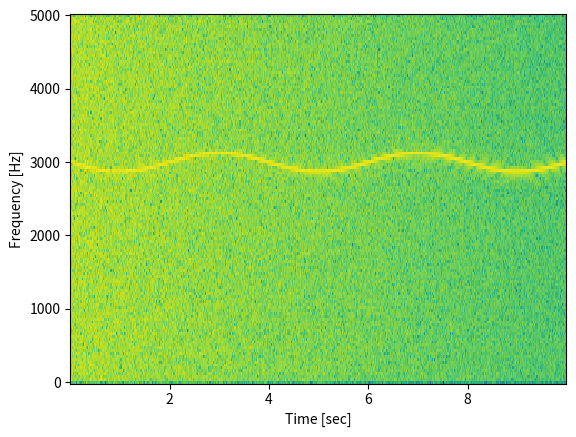

The matplotlib source for this figure: (Note: this script raises an exception after producing the figure.)
#!/usr/bin/env python
# -*- coding: UTF-8 -*-

# A spectrogram, sonogram, spectral waterfalls, voiceprints, or voicegrams: a visual representation of the spectrum of frequencies in a sound.
# REF [site] >> https://docs.scipy.org/doc/scipy-0.19.0/reference/generated/scipy.signal.spectrogram.html

from scipy import signal
import numpy as np
import matplotlib.pyplot as plt

def spectrogram_example_1():
	# Generate a test signal, a 2 Vrms sine wave whose frequency is slowly modulated around 3kHz, corrupted by white noise of exponentially decreasing magnitude sampled at 10 kHz.
	fs = 10e3
	N = 1e5

	amp = 2 * np.sqrt(2)
	noise_power = 0.01 * fs / 2
	time = np.arange(N) / float(fs)
	mod = 500 * np.cos(2 * np.pi * 0.25 * time)
	carrier = amp * np.sin(2 * np.pi * 3e3 * time + mod)
	noise = np.random.normal(scale=np.sqrt(noise_power), size=time.shape)
	noise *= np.exp(-time / 5)
	x = carrier + noise

	# Compute the spectrogram.
	# REF [file] >> ./scipy_signal_stft.py
	f, t, Sxx = signal.spectrogram(x, fs)

	# Plot the spectrogram.
	#plt.pcolormesh(t, f, Sxx)
	plt.pcolormesh(t, f, 20 * np.log10(Sxx))
	plt.ylabel('Frequency [Hz]')
	plt.xlabel('Time [sec]')
	plt.show()

#--------------------------------------------------------------------

import numpy as np
import matplotlib.pyplot as plt
import scipy.io.wavfile  # For reading the .wav file.

def spectrogram_example_2():
	# Load data.
	#dataset_home_dir_path = '/home/<user>/my_dataset'
	#dataset_home_dir_path = '/home/<user>/sangwook/my_dataset'
	dataset_home_dir_path = 'D:/dataset'
	
	data_dir_path = dataset_home_dir_path + '/failure_analysis/defect/motor_20170621/0_original/500-1500Hz'

	# fs: sampling frequency.
	# signal: the numpy 2D array where the data of the wav file is written.
	[fs, signal] = scipy.io.wavfile.read(data_dir_path + '/KMHFF41CBBA036937_2000RPM ( 0.00- 5.73 s).wav')

	length = len(signal)  # The length of the wav file. The number of samples, not the length in time.

	window_hop_length = 0.01  # 10ms change here.
	overlap = int(fs * window_hop_length)
	print('overlap = {}.'.format(overlap))

	window_size = 0.025  # 25 ms change here.
	framesize = int(window_size * fs)
	print('framesize = {}.'.format(framesize))

	number_of_frames = int(length / overlap)
	nfft_length = framesize  # Length of DFT.
	print('number of frames = {}.'.format(number_of_frames))

	# Declare a 2D matrix, with rows equal to the number of frames, and columns equal to the framesize or the length of each DFT.
	frames = np.ndarray((number_of_frames, framesize))

	for k in range(0, number_of_frames):
		for i in range(0, framesize):
			if (k * overlap + i) < length:
				#frames[k][i] = signal[k * overlap + i]
				frames[k][i] = signal[k * overlap + i, 1]
			else:
				frames[k][i] = 0

	fft_matrix = np.ndarray((number_of_frames, framesize))  # Declare another 2D matrix to store the DFT of each windowed frame.
	abs_fft_matrix = np.ndarray((number_of_frames, framesize))  # Declare another 2D matrix to store the power spectrum.
	for k in range(0, number_of_frames):
		fft_matrix[k] = np.fft.fft(frames[k])  # Compute the DFT.
		abs_fft_matrix[k] = abs(fft_matrix[k]) * abs(fft_matrix[k]) / max(abs(fft_matrix[k]))  # Compute the power spectrum.

	# Plot the power spectrum obtained above.
	t = range(len(abs_fft_matrix))
	plt.plot(t, abs_fft_matrix)
	plt.ylabel('frequency')
	plt.xlabel('time')
	plt.show()

def main():
	spectrogram_example_1()
	spectrogram_example_2()

#--------------------------------------------------------------------

if '__main__' == __name__:
	main()
